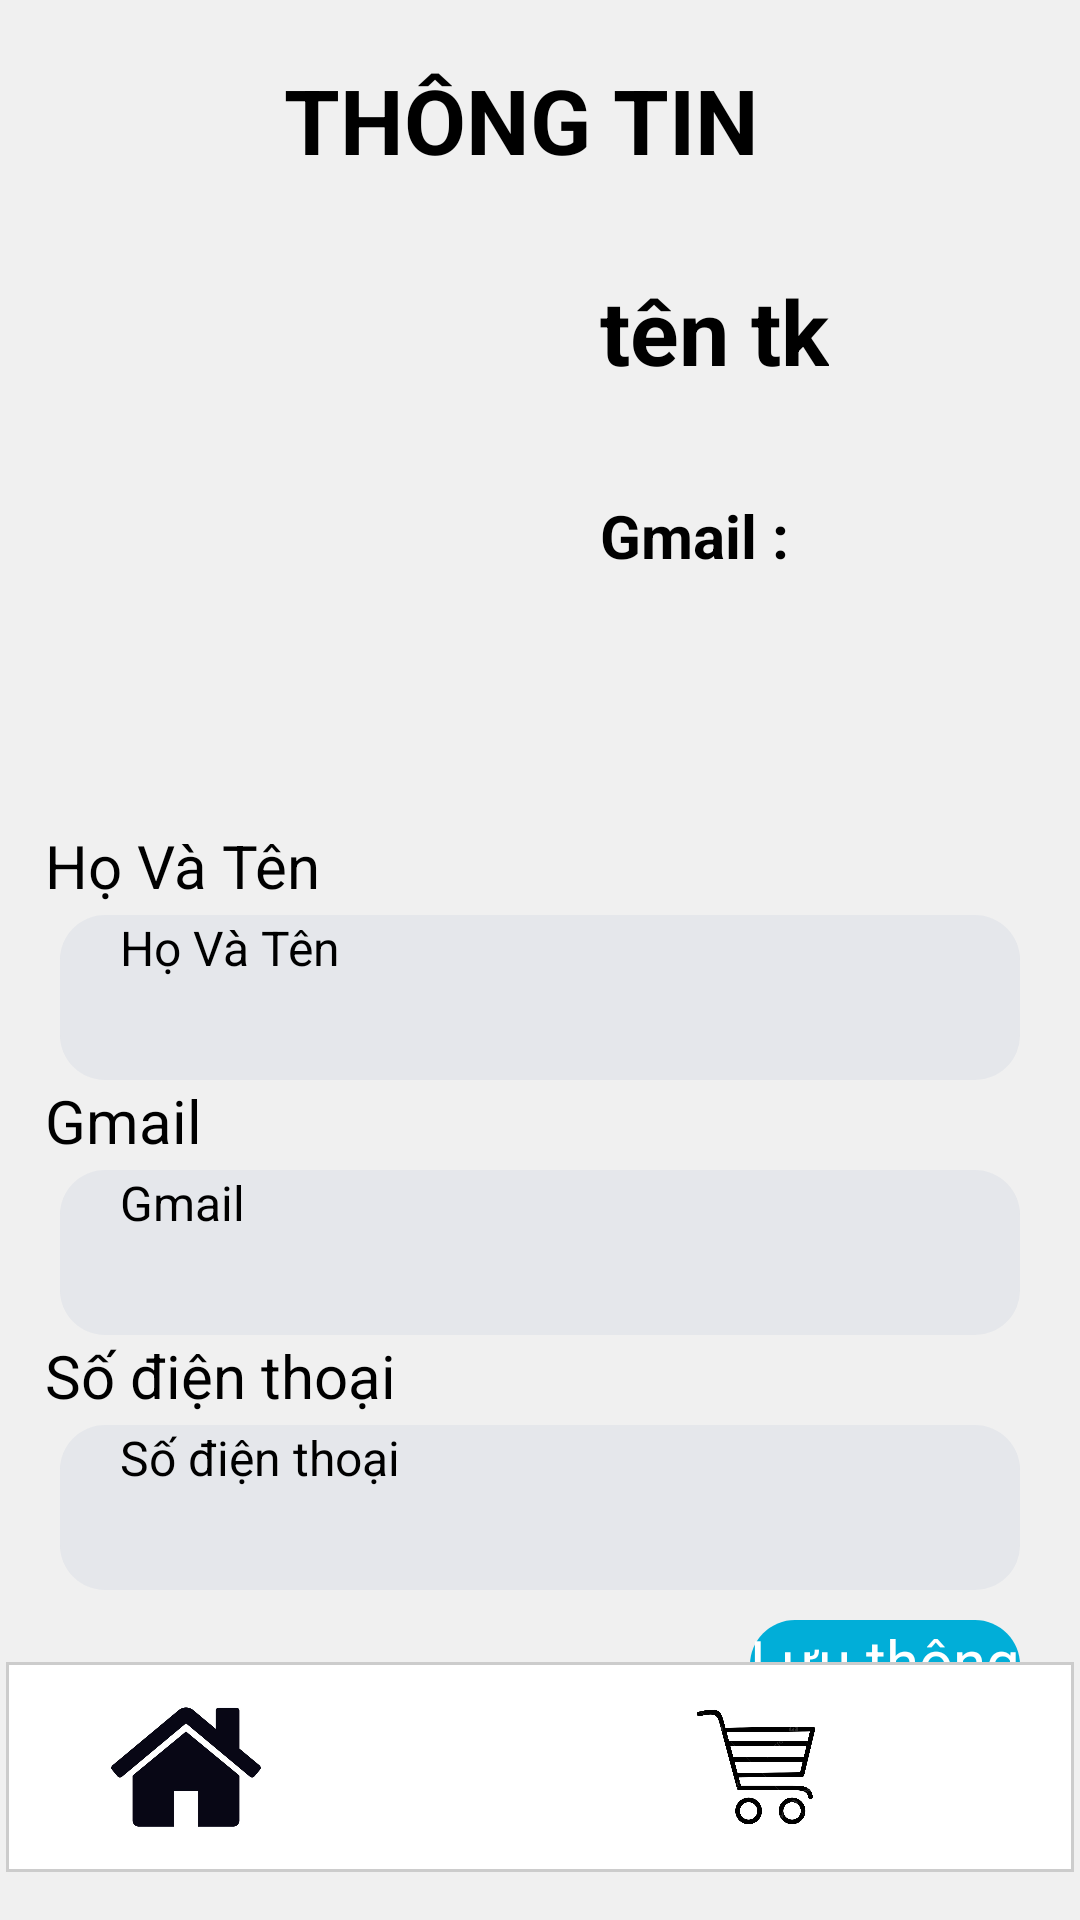

Layout XML and referenced resources for this Android screen:
<!-- AndroidManifest.xml: application theme Theme.QuanLySach -->
<!-- res/layout/activity_sua_thong_tin_nguoi_dung.xml -->
<?xml version="1.0" encoding="utf-8"?>
<RelativeLayout xmlns:android="http://schemas.android.com/apk/res/android"
    xmlns:tools="http://schemas.android.com/tools"
    android:layout_width="match_parent"
    android:layout_height="match_parent"
    xmlns:app="http://schemas.android.com/apk/res-auto"
    android:orientation="vertical"
    android:background="@drawable/round_grey">


    <LinearLayout
        android:id="@+id/name_muc"
        android:layout_width="wrap_content"
        android:layout_height="wrap_content"
        android:layout_marginStart="10dp"
        android:layout_marginTop="15dp"
        android:orientation="horizontal">

        <ImageView
            android:layout_width="50dp"
            android:layout_height="50dp"
            android:layout_marginStart="10dp"
            android:background="@null"
            android:onClick="buttonClicked"
            android:scaleType="fitCenter"
            android:src="@drawable/image_admin" />

        <TextView
            android:layout_width="wrap_content"
            android:layout_height="wrap_content"
            android:layout_gravity="center_vertical"
            android:layout_marginLeft="10dp"
            android:text="  THÔNG TIN"
            android:textSize="30dp"
            android:textStyle="bold" />

    </LinearLayout>

    <RelativeLayout
        android:id="@+id/rlThongTin1"
        android:layout_width="wrap_content"
        android:layout_height="wrap_content"
        android:layout_below="@+id/name_muc">

        <ImageView
            android:layout_width="150dp"
            android:layout_height="150dp"
            android:layout_marginStart="20dp"
            android:src="@drawable/image_admin"
            android:layout_marginTop="20dp"
            />
        <TextView
            android:id="@+id/tvTenTk1"
            android:layout_width="wrap_content"
            android:layout_height="wrap_content"
            android:textSize="30sp"
            android:layout_marginTop="25dp"
            android:layout_marginStart="200dp"
            android:text="tên tk"
            android:textStyle="bold"
            android:textColor="@android:color/black"/>

        <TextView
            android:id="@+id/tvEmail1"
            android:layout_width="wrap_content"
            android:layout_height="wrap_content"
            android:layout_marginTop="100dp"
            android:layout_marginStart="200dp"
            android:textSize="20dp"
            android:text="Gmail : "
            android:textStyle="bold"
            android:textColor="@android:color/black"/>



    </RelativeLayout>



    <RelativeLayout
        android:id="@+id/rlThongTin2"
        android:layout_width="wrap_content"
        android:layout_height="wrap_content"
        android:layout_below="@+id/rlThongTin1">

        <RelativeLayout
            android:layout_width="match_parent"
            android:layout_height="wrap_content"
            android:orientation="horizontal"
            android:layout_marginTop="40dp">
            <RelativeLayout
                android:layout_width="wrap_content"
                android:layout_height="wrap_content"
                android:id="@+id/rl_full_name">
                <TextView
                    android:id="@+id/tvfullName"
                    android:layout_width="wrap_content"
                    android:layout_height="wrap_content"
                    android:textSize="20dp"
                    android:layout_marginStart="15dp"
                    android:text="Họ Và Tên"
                    android:textColor="@android:color/black"/>

                <EditText
                    android:id="@+id/edtfullname"
                    android:layout_width="match_parent"
                    android:layout_height="55dp"
                    android:layout_gravity="center"
                    android:layout_marginStart="20dp"
                    android:layout_marginTop="30dp"
                    android:layout_marginEnd="20dp"
                    android:background="@drawable/round_back_dark_blue"
                    android:hint="Họ Và Tên"
                    android:inputType="text"
                    android:paddingStart="20dp"
                    android:paddingEnd="20dp"
                    android:textSize="16sp"

                    />
            </RelativeLayout>



            <RelativeLayout
                android:layout_width="wrap_content"
                android:layout_height="wrap_content"
                android:id="@+id/rl_gmail"
                android:layout_below="@+id/rl_full_name">
                <TextView
                    android:id="@+id/tvGmail"
                    android:layout_width="wrap_content"
                    android:layout_height="wrap_content"
                    android:textSize="20dp"
                    android:layout_marginStart="15dp"
                    android:text="Gmail "
                    android:textColor="@android:color/black"/>

                <EditText
                    android:id="@+id/edtGmail"
                    android:layout_width="match_parent"
                    android:layout_height="55dp"
                    android:layout_gravity="center"
                    android:layout_marginStart="20dp"
                    android:layout_marginTop="30dp"
                    android:layout_marginEnd="20dp"
                    android:background="@drawable/round_back_dark_blue"
                    android:hint="Gmail"
                    android:inputType="text"
                    android:paddingStart="20dp"
                    android:paddingEnd="20dp"
                    android:textSize="16sp"

                    />
            </RelativeLayout>

            <RelativeLayout
                android:layout_width="wrap_content"
                android:layout_height="wrap_content"
                android:id="@+id/rl_nbPhone"
                android:layout_below="@+id/rl_gmail">
                <TextView
                    android:id="@+id/tvPhone"
                    android:layout_width="wrap_content"
                    android:layout_height="wrap_content"
                    android:textSize="20dp"
                    android:layout_marginStart="15dp"
                    android:text="Số điện thoại"
                    android:textColor="@android:color/black"/>

                <EditText
                    android:id="@+id/edtPhone"
                    android:layout_width="match_parent"
                    android:layout_height="55dp"
                    android:layout_gravity="center"
                    android:layout_marginStart="20dp"
                    android:layout_marginTop="30dp"
                    android:layout_marginEnd="20dp"
                    android:background="@drawable/round_back_dark_blue"
                    android:hint="Số điện thoại"
                    android:inputType="phone"
                    android:paddingStart="20dp"
                    android:paddingEnd="20dp"
                    android:textSize="16sp"

                    />
            </RelativeLayout>


            <androidx.appcompat.widget.AppCompatButton
                android:id="@+id/btSuaThonTin"
                android:layout_width="wrap_content"
                android:layout_height="wrap_content"
                android:layout_marginStart="250dp"
                android:layout_below="@id/rl_nbPhone"
                android:layout_marginTop="10dp"
                android:layout_marginEnd="20dp"
                android:background="@drawable/round_back_blue"
                android:text="Lưu thông tin"
                android:textAllCaps="false"
                android:textColor="@color/white"
                android:textSize="20sp" />
        </RelativeLayout>

    </RelativeLayout>


    <RelativeLayout
        android:id="@+id/menu"
        android:layout_width="match_parent"
        android:layout_height="70dp"
        android:layout_alignParentBottom="true"
        android:layout_marginStart="2dp"
        android:layout_marginEnd="2dp"
        android:layout_marginBottom="16dp"
        android:background="@drawable/rounded_background_menu">
        <LinearLayout
            android:layout_width="match_parent"
            android:layout_height="50dp"
            android:layout_marginTop="10dp"
            android:orientation="horizontal">

            <ImageButton
                android:id="@+id/btnHome"
                android:layout_width="50dp"
                android:layout_height="50dp"
                android:layout_marginStart="35dp"
                android:background="@null"
                android:onClick="buttonClicked"
                android:scaleType="fitCenter"
                android:src="@drawable/image_home" />

            <ImageButton
                android:id="@+id/btnSearch"
                android:layout_width="50dp"
                android:layout_height="50dp"
                android:layout_marginStart="45dp"
                android:src="@drawable/search_icon"
                android:background="@null"
                android:scaleType="fitCenter"
                android:onClick="buttonClicked"/>
            <ImageButton
                android:id="@+id/btnGioHang"
                android:layout_width="50dp"
                android:layout_height="50dp"
                android:layout_marginStart="45dp"
                android:src="@drawable/image_gio_hang"
                android:background="@null"
                android:scaleType="fitCenter"
                android:onClick="buttonClicked"/>
            <ImageButton
                android:id="@+id/btnInformation"
                android:layout_width="50dp"
                android:layout_height="50dp"
                android:layout_marginStart="45dp"
                android:src="@drawable/image_admin"
                android:background="@null"
                android:scaleType="fitCenter"
                android:onClick="buttonClicked"/>

            

        </LinearLayout>


    </RelativeLayout>
</RelativeLayout>
<!-- resources referenced by this layout -->
<resources>
  <color name="white">#FFFFFF</color>
  <!-- drawable image_gio_hang: jpg bitmap (drawable, 33989 bytes) -->
  <!-- drawable image_home: jpg bitmap (drawable, 16563 bytes) -->
  <!-- drawable round_back_blue (drawable) -->
  <?xml version="1.0" encoding="utf-8"?>
  <shape xmlns:android="http://schemas.android.com/apk/res/android"
      android:shape="rectangle">
      <solid android:color="@color/blue1"></solid>
      <corners android:radius="15dp"></corners>
  </shape>
  <!-- drawable round_back_dark_blue (drawable) -->
  <?xml version="1.0" encoding="utf-8"?>
  <shape xmlns:android="http://schemas.android.com/apk/res/android"
      android:shape="rectangle">
  
      <solid android:color="#0D174188"></solid>
      <corners android:radius="15dp"></corners>
  </shape>
  <!-- drawable round_grey (drawable) -->
  <?xml version="1.0" encoding="utf-8"?>
  <shape xmlns:android="http://schemas.android.com/apk/res/android"
      android:shape="rectangle">
      <solid android:color="#F0F0F0" /> 
  
  </shape>
  <!-- drawable rounded_background_menu (drawable) -->
  <?xml version="1.0" encoding="utf-8"?>
  <shape xmlns:android="http://schemas.android.com/apk/res/android"
      android:shape="rectangle">
      <solid android:color="#FFFFFF" /> 
  
      <stroke
          android:width="1dp"
      android:color="#CCCCCC" /> 
  </shape>
  <color name="blue1">#01AED8</color>
</resources>
